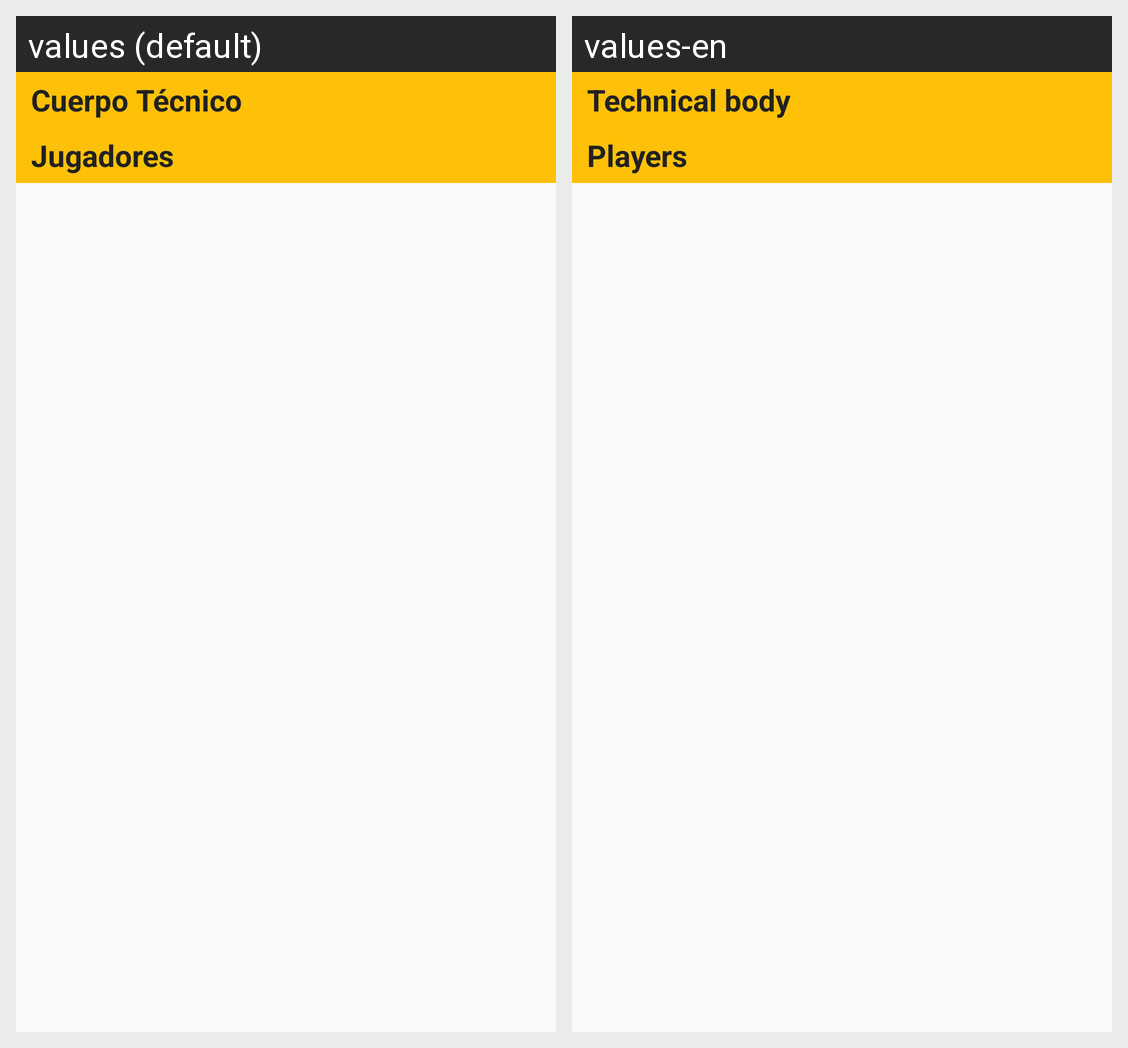

For this localized Android screen grid, give each drawn string resource with its value in every locale shown.
Android screen res/layout/fragment_equipo_plantilla.xml rendered under 2 locales, left to right: values (default), values-en. Device: Nexus 5 (rendered at 1080×1920; each locale shown at half size, 540×960, under a caption strip naming it); theme AppTheme.
Strings drawn on this screen, with the default value and each locale's value (text and hints the layout hard-codes, and strings that could not be matched under every locale, appear in the picture but are not listed):

cuerpo_tecnico
  values: Cuerpo Técnico
  values-en: Technical body

jugadores
  values: Jugadores
  values-en: Players
